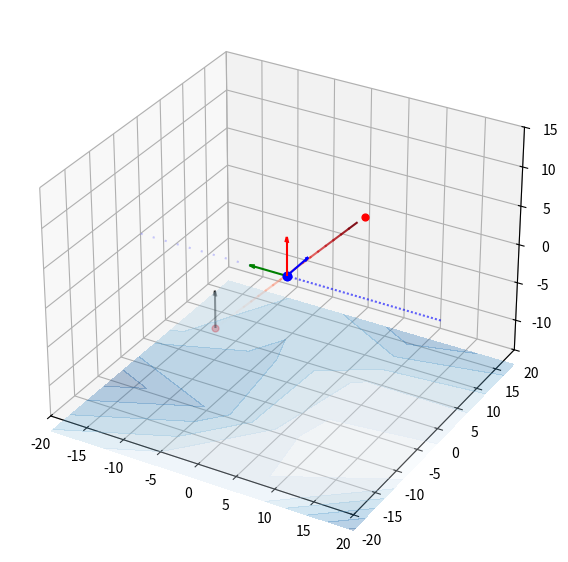

Write Python code to recreate this figure.
#!/usr/bin/env python3
# -*- coding: utf-8 -*-
"""
Created on Fri Jan 28 12:58:41 2022

[redacted]
"""

import numpy as np
import matplotlib.pyplot as plt

xdot0 = 0.5
ydot0 = 0
zdot0 = 0

N = 20 # number of points
x = np.arange(-N/2-1, N/2, dtype=float) # x,y,z = 1d arrays
y = 1 * x
z = 2*np.ones(len(x))


#%% Set up the figure
fig = plt.figure(figsize=(11,7))
ax = fig.add_subplot(projection='3d')

xscale = 20
yscale = 20
zscale = 15

ax.set_xlim3d(-xscale,xscale)
ax.set_ylim3d(-yscale,yscale)
ax.set_zlim3d(-zscale+1,zscale)
ax.invert_xaxis

#
ax.scatter(0,0,0, c="#0000FF", s=36)

#%% Plot a shitty "Earth" surface below
Nimg = 4
ximg, yimg = np.meshgrid(np.linspace(-xscale,xscale,Nimg), np.linspace(-yscale,yscale,Nimg))
zimg = np.ones(ximg.shape)
dimg= 0*zimg

for i in range(zimg.shape[0]):
    for j in range(zimg.shape[1]):
        dimg[i][j] = np.random.rand()

ax.contourf(ximg, yimg, dimg, zdir='z', offset=-16, cmap=plt.cm.Blues, alpha=0.3)


#%% plot axes quiver
quiveralpha = 1
quiverlength = xscale/4

# CW X-axis
ax.quiver(0,0,0,0,0,quiverlength, 
          arrow_length_ratio=0.15, color='red', alpha=quiveralpha)
# CW Y-axis (pointing "left" instead of "right"!)
ax.quiver(0,0,0,-quiverlength,0,0, 
          arrow_length_ratio=0.15, color='green', alpha=quiveralpha)
# CW Z-axis
ax.quiver(0,0,0,0,quiverlength,0, 
          arrow_length_ratio=0.15, color='blue', alpha=quiveralpha)

#%% Plot misc items

# Plot target
ax.scatter(0,0,0, c="#0000FF", s=36)

# Plot chaser initial
ax.scatter(y[0],z[0],x[0], c="#FF0000", s=24, alpha=0.3)
# Plot chaser final
ax.scatter(y[-1],z[-1],x[-1], c="#FF0000", s=24, alpha=1.0)

# Plot initial thrust vector
tvs = 10 # thrust vector scaling factor
ax.quiver(y[0], z[0], x[0], tvs*ydot0, tvs*zdot0, tvs*xdot0, 
          arrow_length_ratio=0.15, color='black', alpha=0.5)
           
ax.plot([0,yscale], [0,0], [0,0], c="blue", dashes=[1,1], alpha=0.6)
ax.plot([0,-yscale], [0,0], [0,0], c="blue", dashes=[1,5], alpha=0.2)

# you have to plot segments, its means your arguments
# have to be a slice of arrays like here: from x(i-1) to x(i) => x[i-1:i+1]
# to get color from colormap use index: 0 <= i <= 1
for i in range(1,N):
    ax.plot(y[i-1:i+1], z[i-1:i+1], x[i-1:i+1], c = plt.cm.Reds(1. * i / N), alpha=(1.*i/N))
    

plt.show()

